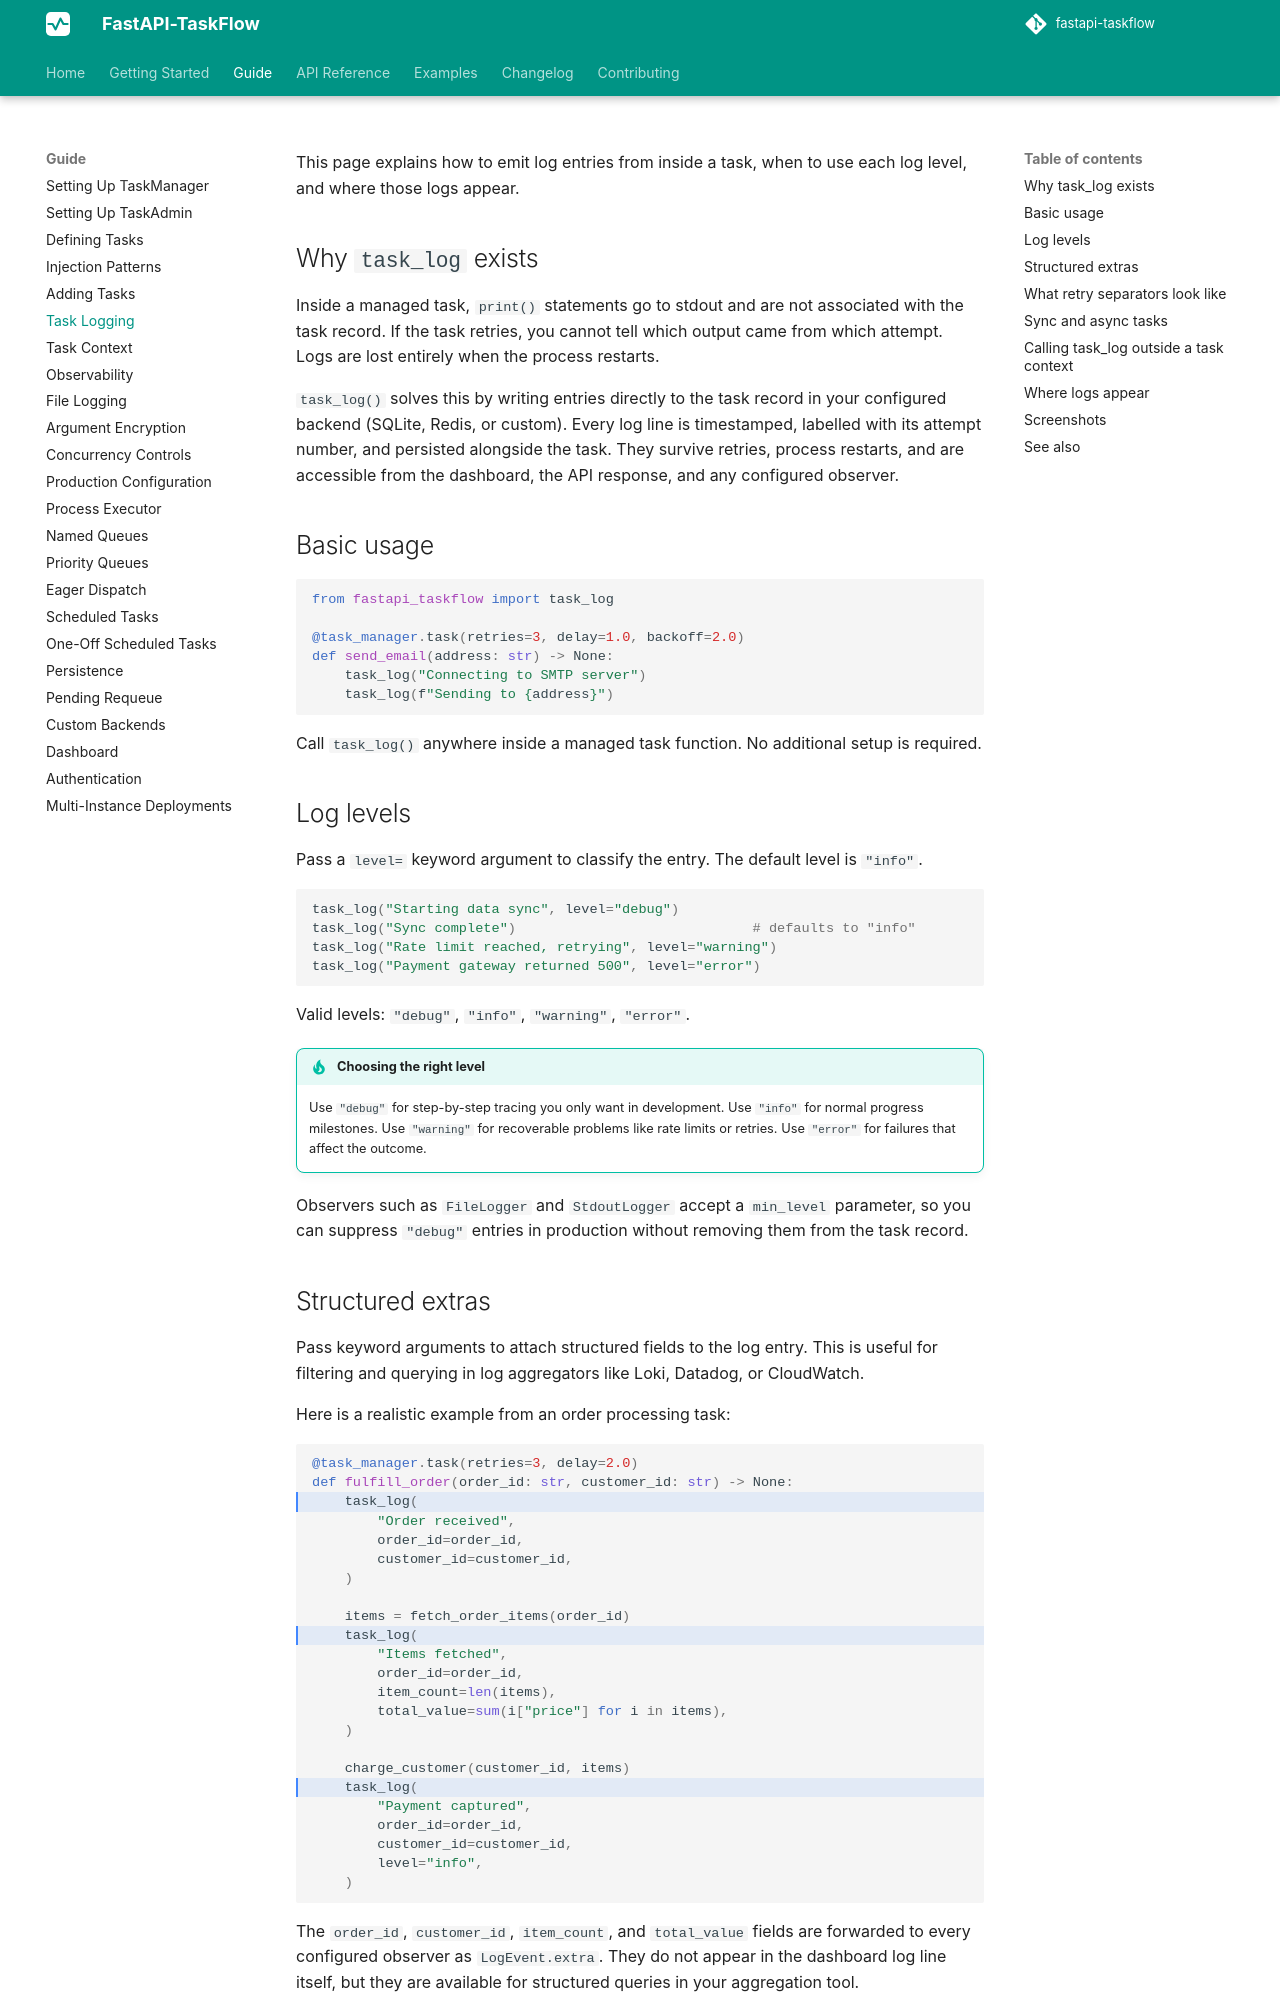

repository: Attakay78/fastapi-taskflow · page: guide/logging/index.html · generator: mkdocs

# Task Logging

This page explains how to emit log entries from inside a task, when to use each log level, and where those logs appear.

## Why `task_log` exists

Inside a managed task, `print()` statements go to stdout and are not associated with the task record. If the task retries, you cannot tell which output came from which attempt. Logs are lost entirely when the process restarts.

`task_log()` solves this by writing entries directly to the task record in your configured backend (SQLite, Redis, or custom). Every log line is timestamped, labelled with its attempt number, and persisted alongside the task. They survive retries, process restarts, and are accessible from the dashboard, the API response, and any configured observer.

## Basic usage

```python
from fastapi_taskflow import task_log

@task_manager.task(retries=3, delay=1.0, backoff=2.0)
def send_email(address: str) -> None:
    task_log("Connecting to SMTP server")
    task_log(f"Sending to {address}")
```

Call `task_log()` anywhere inside a managed task function. No additional setup is required.

## Log levels

Pass a `level=` keyword argument to classify the entry. The default level is `"info"`.

```python
task_log("Starting data sync", level="debug")
task_log("Sync complete")                             # defaults to "info"
task_log("Rate limit reached, retrying", level="warning")
task_log("Payment gateway returned 500", level="error")
```

Valid levels: `"debug"`, `"info"`, `"warning"`, `"error"`.

!!! tip "Choosing the right level"
    Use `"debug"` for step-by-step tracing you only want in development. Use `"info"` for normal progress milestones. Use `"warning"` for recoverable problems like rate limits or retries. Use `"error"` for failures that affect the outcome.

Observers such as `FileLogger` and `StdoutLogger` accept a `min_level` parameter, so you can suppress `"debug"` entries in production without removing them from the task record.
